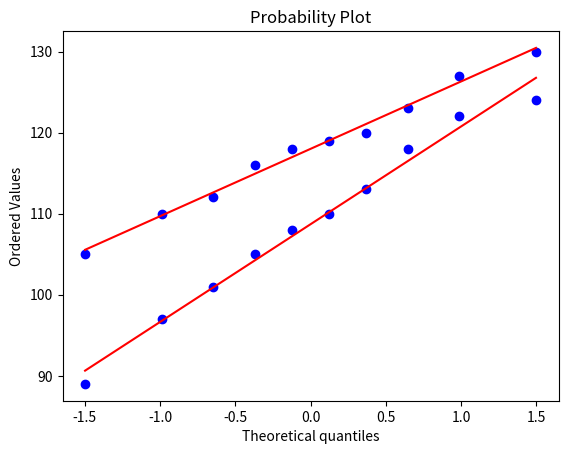

Write Python code to recreate this figure.
import scipy.stats as stats
import matplotlib.pyplot as plt

# Data
A = [123, 116, 110, 119, 112, 127, 118, 105, 120, 130]
B = [97, 118, 105, 122, 89, 108, 113, 124, 101, 110]

# QQ plot to check normality
stats.probplot(A, dist="norm", plot=plt)
plt.show()
stats.probplot(B, dist="norm", plot=plt)
plt.show()

# Perform Welch's t-test (two-sample t-test with unequal variances)
t, p = stats.ttest_ind(A, B, equal_var=False, alternative='greater')

# Output the results
print(f"T-statistic: {t:.4f}")
print(f"P-value: {p:.4f}")
